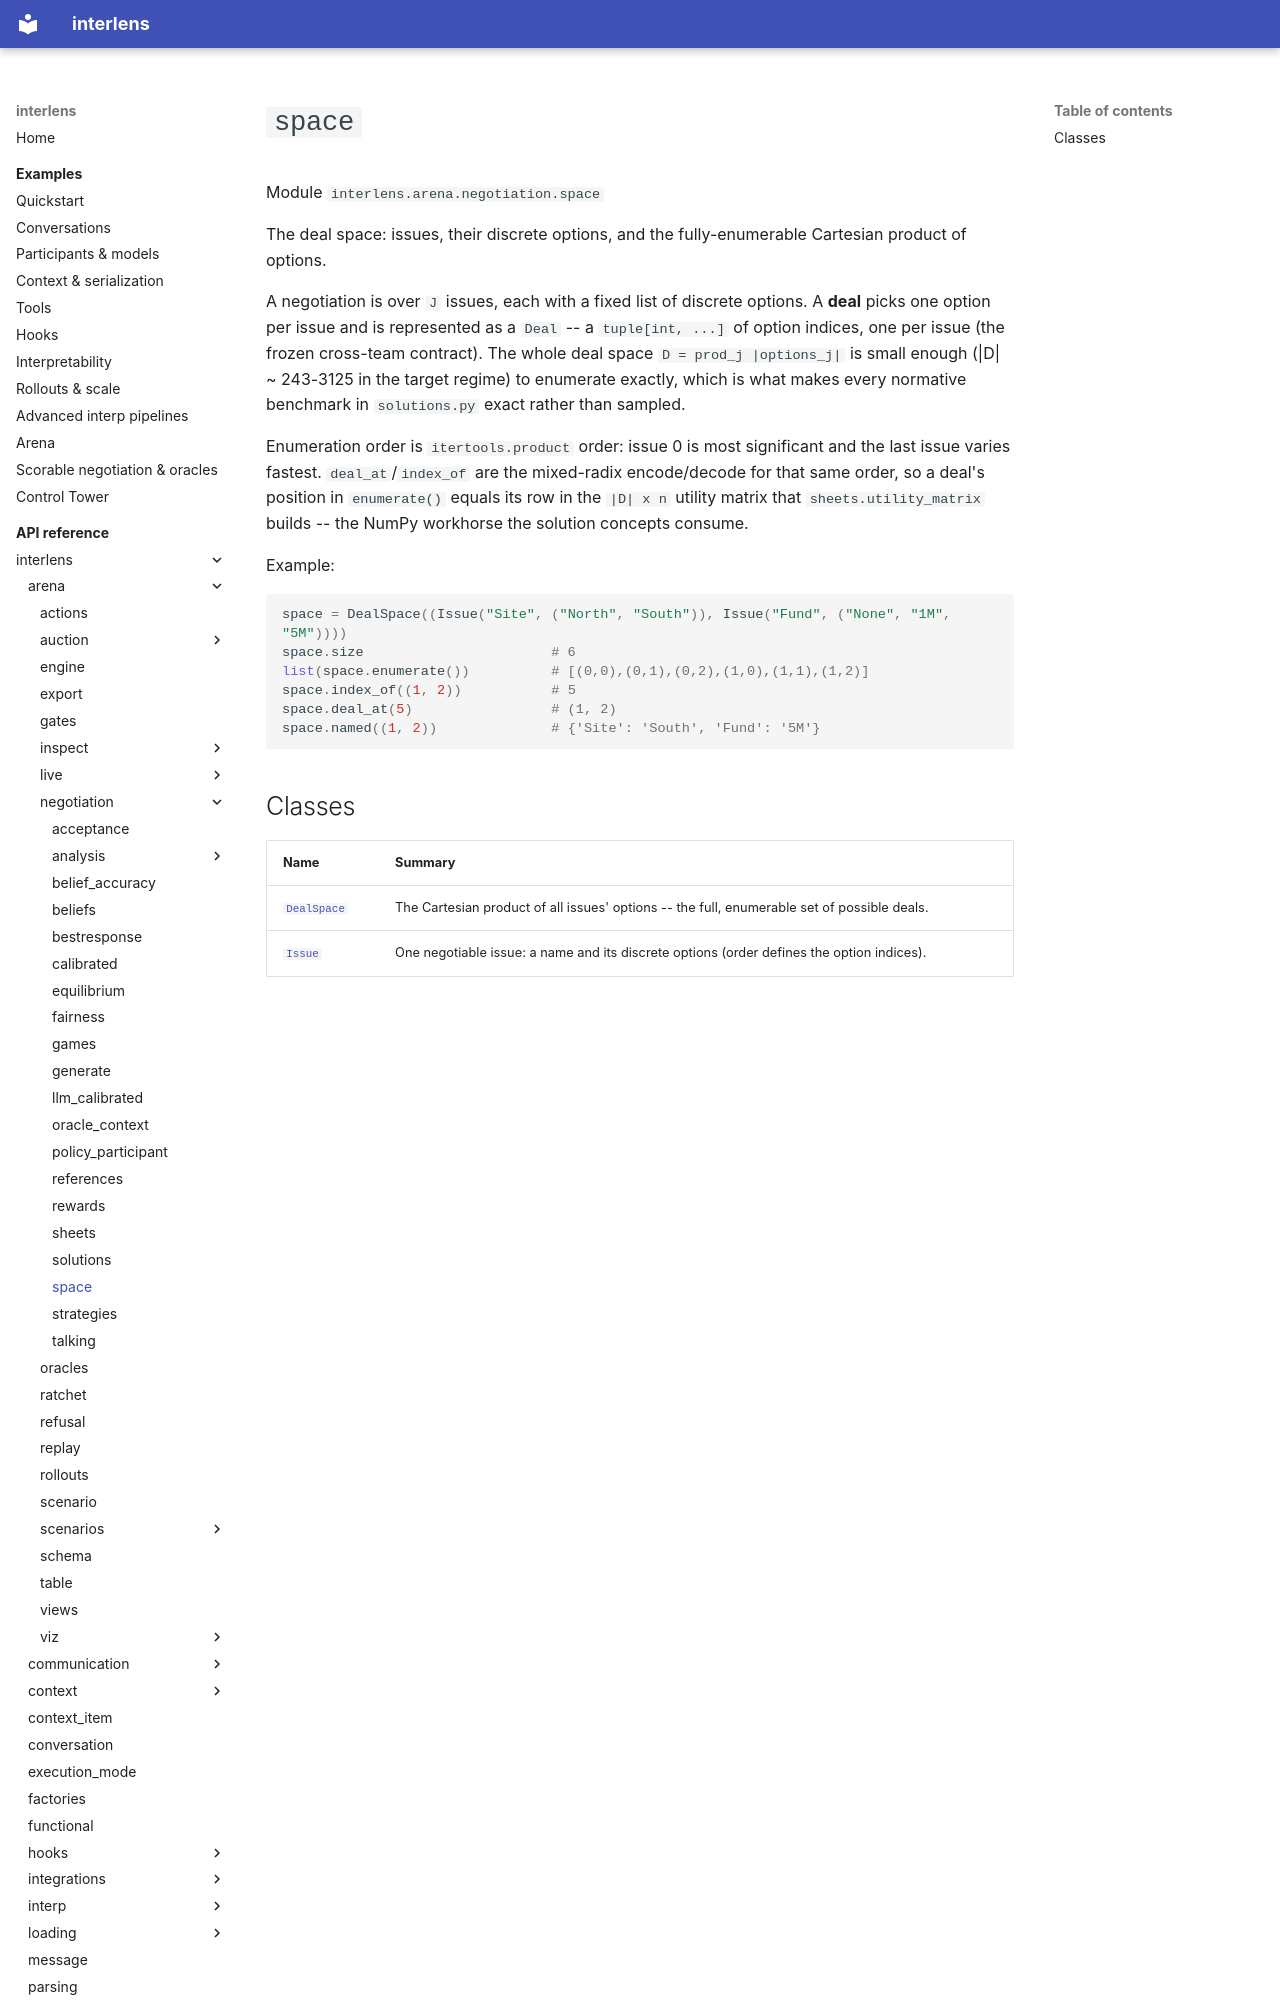

repository: Sid-MB/interlens · page: reference/interlens/arena/negotiation/space/index.html · generator: mkdocs

# `space`

Module `interlens.arena.negotiation.space`

The deal space: issues, their discrete options, and the fully-enumerable Cartesian product of options.

A negotiation is over `J` issues, each with a fixed list of discrete options. A **deal** picks one option per
issue and is represented as a `Deal` -- a `tuple[int, ...]` of option indices, one per issue (the frozen
cross-team contract). The whole deal space `D = prod_j |options_j|` is small enough
(|D| ~ 243-3125 in the target regime) to enumerate exactly, which is what makes every normative benchmark in
`solutions.py` exact rather than sampled.

Enumeration order is `itertools.product` order: issue 0 is most significant and the last issue varies
fastest. `deal_at`/`index_of` are the mixed-radix encode/decode for that same order, so a deal's position in
`enumerate()` equals its row in the `|D| x n` utility matrix that `sheets.utility_matrix` builds -- the
NumPy workhorse the solution concepts consume.

Example:

```python
space = DealSpace((Issue("Site", ("North", "South")), Issue("Fund", ("None", "1M", "5M"))))
space.size                       # 6
list(space.enumerate())          # [(0,0),(0,1),(0,2),(1,0),(1,1),(1,2)]
space.index_of((1, 2))           # 5
space.deal_at(5)                 # (1, 2)
space.named((1, 2))              # {'Site': 'South', 'Fund': '5M'}
```
